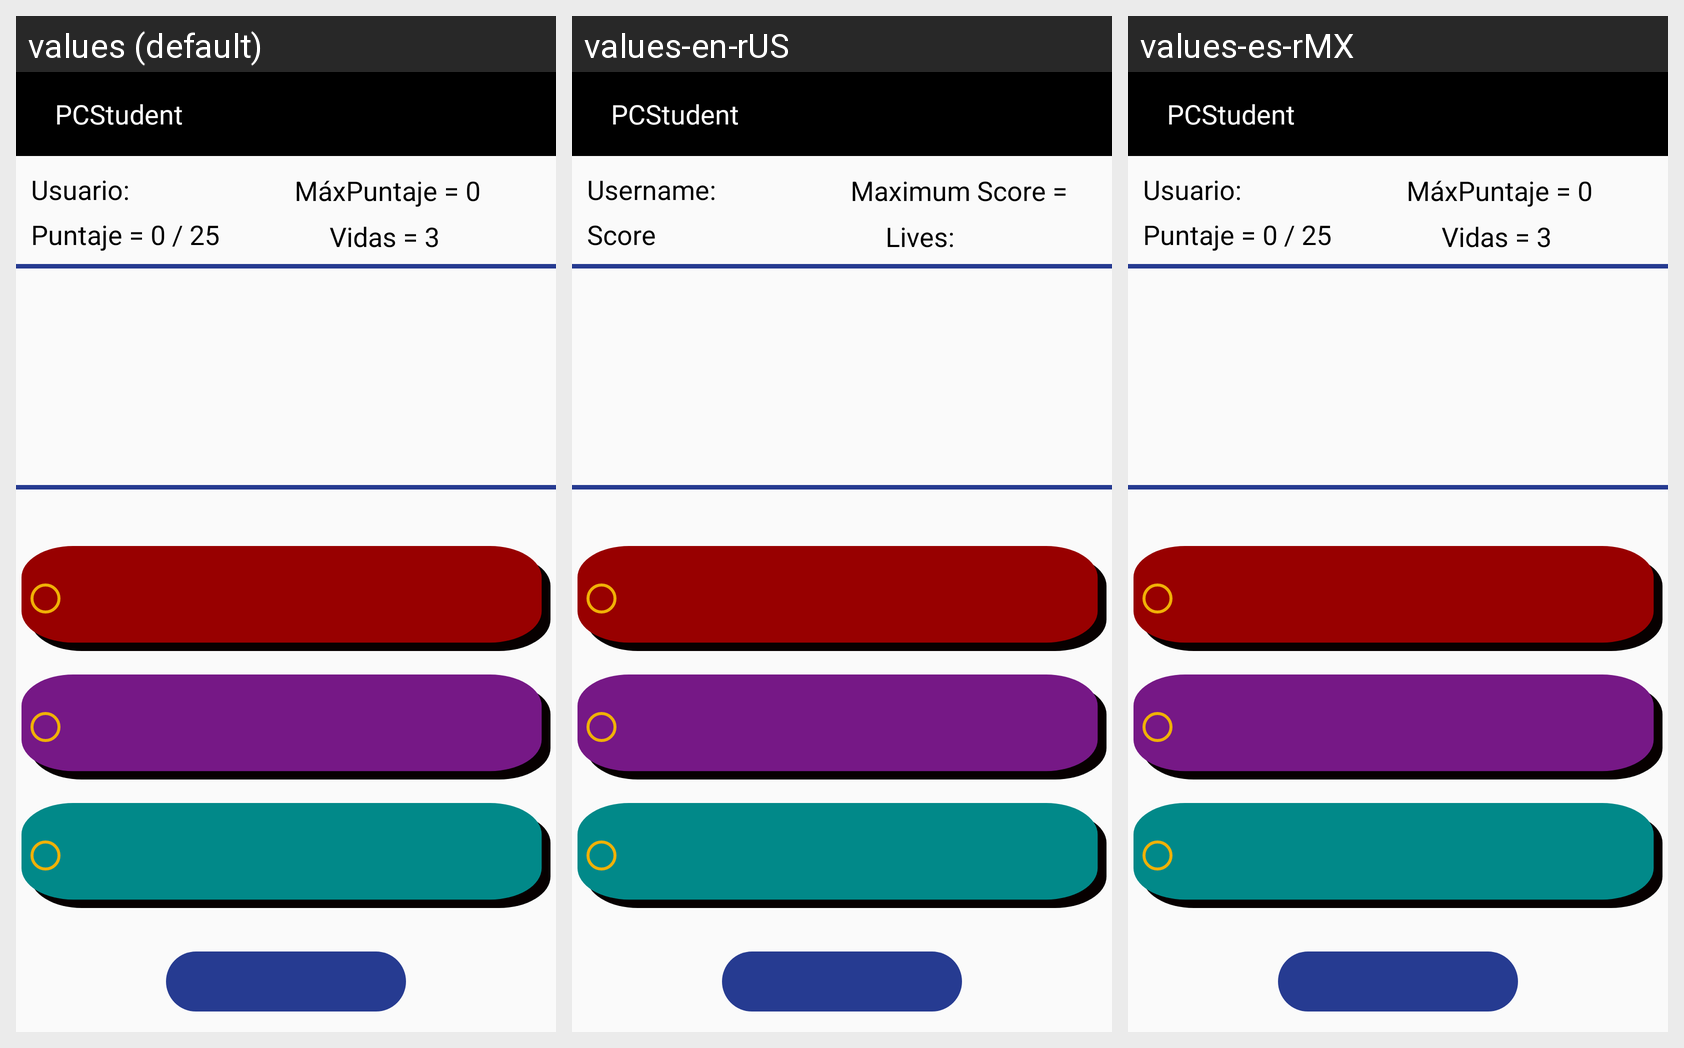

Locale-by-locale string values for the Android screen shown in this grid:
Android screen res/layout/activity_quiz_one.xml rendered under 3 locales, left to right: values (default), values-en-rUS, values-es-rMX. Device: Nexus 5 (rendered at 1080×1920; each locale shown at half size, 540×960, under a caption strip naming it); theme Theme.AppCompat.Light.NoActionBar.
Strings drawn on this screen, with the default value and each locale's value (text and hints the layout hard-codes, and strings that could not be matched under every locale, appear in the picture but are not listed):

usuario
  values: Usuario:
  values-en-rUS: Username: 
  values-es-rMX: Usuario:  [not translated; the default value is used]

maximo_puntaje
  values: MáxPuntaje = 0
  values-en-rUS: Maximum Score =
  values-es-rMX: MáxPuntaje = 0  [not translated; the default value is used]

puntuacion
  values: Puntaje = 0 / 25
  values-en-rUS: Score
  values-es-rMX: Puntaje = 0 / 25  [not translated; the default value is used]

vidas
  values: Vidas = 3
  values-en-rUS: Lives: 
  values-es-rMX: Vidas = 3  [not translated; the default value is used]

app_name
  values: PCStudent
  values-en-rUS: PCStudent  [not translated; the default value is used]
  values-es-rMX: PCStudent
